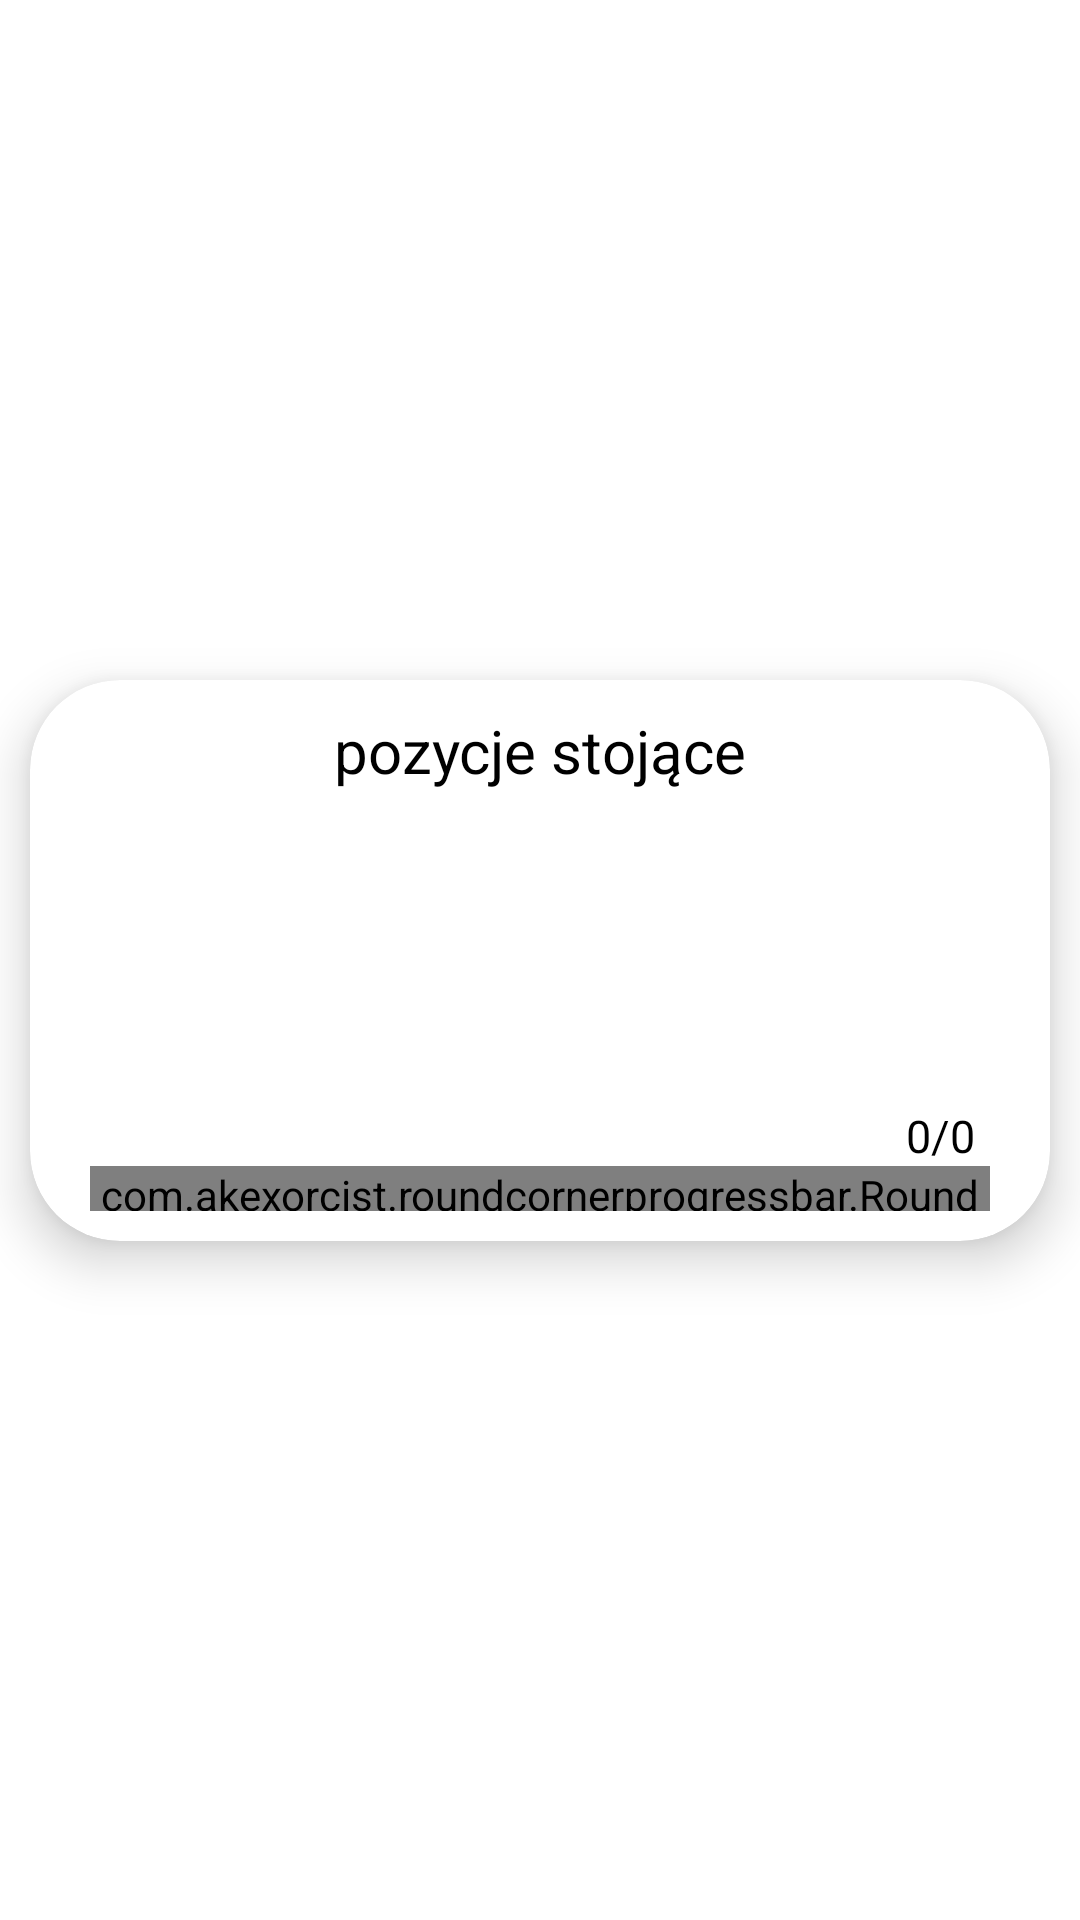

The Android layout XML behind this screen, and the referenced resources:
<!-- AndroidManifest.xml: application theme Theme.Light -->
<!-- res/layout/recycler_single_progress.xml -->
<?xml version="1.0" encoding="utf-8"?>
<androidx.constraintlayout.widget.ConstraintLayout xmlns:android="http://schemas.android.com/apk/res/android"
    xmlns:app="http://schemas.android.com/apk/res-auto"
    xmlns:tools="http://schemas.android.com/tools"
    android:layout_width="match_parent"
    android:layout_height="wrap_content">

    <androidx.cardview.widget.CardView
        android:id="@+id/cardView"
        android:layout_width="match_parent"
        android:layout_height="wrap_content"
        android:layout_margin="10dp"
        android:elevation="8dp"
        app:cardCornerRadius="30dp"
        app:cardElevation="10dp"
        app:cardPreventCornerOverlap="false"
        app:layout_constraintBottom_toBottomOf="parent"
        app:layout_constraintStart_toStartOf="parent"
        app:layout_constraintTop_toTopOf="parent">


        <LinearLayout
            android:layout_width="match_parent"
            android:layout_height="wrap_content"
            android:gravity="center"
            android:orientation="vertical">

            <TextView
                android:id="@+id/txtAsanaType"
                android:layout_width="wrap_content"
                android:layout_height="wrap_content"
                android:layout_marginTop="10dp"
                android:layout_marginBottom="5dp"
                android:text="pozycje stojące"
                android:textColor="?attr/text_color"
                android:textSize="20sp"
                tools:textStyle="bold" />

            <androidx.constraintlayout.widget.ConstraintLayout
                android:layout_width="match_parent"
                android:layout_height="wrap_content">

                <ImageView
                    android:id="@+id/imgAsanaType"
                    android:layout_width="100dp"
                    android:layout_height="100dp"
                    android:layout_margin="10dp"
                    android:layout_weight="1"
                    app:layout_constraintBottom_toBottomOf="parent"
                    app:layout_constraintEnd_toEndOf="parent"
                    app:layout_constraintStart_toStartOf="parent"
                    app:layout_constraintTop_toTopOf="parent"
                    app:tint="?attr/asana_image_tint"
                    tools:srcCompat="@tools:sample/avatars" />

                <LinearLayout
                    android:layout_width="wrap_content"
                    android:layout_height="match_parent"
                    android:layout_gravity="right"
                    android:layout_marginRight="25dp"
                    android:orientation="horizontal"
                    app:layout_constraintBottom_toBottomOf="parent"
                    app:layout_constraintEnd_toEndOf="parent">

                    <TextView
                        android:id="@+id/txtDone"
                        android:layout_width="wrap_content"
                        android:layout_height="wrap_content"
                        android:text="0"
                        android:textColor="?attr/text_color"
                        android:textSize="15sp" />

                    <TextView
                        android:layout_width="wrap_content"
                        android:layout_height="wrap_content"
                        android:text="/"
                        android:textColor="?attr/text_color"
                        android:textSize="15sp" />

                    <TextView
                        android:id="@+id/txtAll"
                        android:layout_width="wrap_content"
                        android:layout_height="wrap_content"
                        android:text="0"
                        android:textColor="?attr/text_color"
                        android:textSize="15sp" />

                </LinearLayout>

            </androidx.constraintlayout.widget.ConstraintLayout>


            <com.akexorcist.roundcornerprogressbar.RoundCornerProgressBar
                android:id="@+id/pbAsanaType"
                android:layout_width="match_parent"
                android:layout_height="15dp"
                android:layout_marginHorizontal="20dp"
                android:layout_marginBottom="10dp"
                app:rcAnimationSpeedScale="3"
                app:rcBackgroundColor="#0A000000"
                app:rcProgressColor="?attr/rc_progress_color" />

        </LinearLayout>

    </androidx.cardview.widget.CardView>


</androidx.constraintlayout.widget.ConstraintLayout>
<!-- resources referenced by this layout -->
<resources>
  <style name="Theme.Light" parent="Theme.MaterialComponents.DayNight.DarkActionBar">
          
          <item name="colorPrimary">@color/s4</item>
          <item name="colorPrimaryVariant">@color/purple_700</item>
          <item name="colorOnPrimary">@color/white</item>
          
          <item name="colorSecondary">@color/s3</item>
          <item name="colorSecondaryVariant">@color/teal_700</item>
          <item name="colorOnSecondary">@color/black</item>
          
          <item name="android:statusBarColor" tools:targetApi="l">@color/s4</item>
          
          <item name="background_color">@color/white</item>
          <item name="text_color">@color/black</item>
          <item name="second_text_color">@color/s1</item>
          <item name="recycler_background_color">@color/light_gray</item>
          <item name="textView_background">@color/s5</item>
          <item name="brighter_textView_background">@color/s2</item>
          <item name="asana_image_tint">@color/gray</item>
          <item name="rc_progress_color">@color/s3</item>
          <item name="small_rc_progress_color">@color/s3</item>
          <item name="rc_background_color">@color/transparentBackground</item>
          <item name="little_cardview_color">@color/very_light_gray</item>
  
          <item name="icon_done">@color/s3</item>
          <item name="icon_reverse">@color/gray</item>
      </style>
  <color name="s4">#753940</color>
  <color name="purple_700">#FF3700B3</color>
  <color name="white">#FFFFFFFF</color>
  <color name="s3">#F07A88</color>
  <color name="teal_700">#FF018786</color>
  <color name="black">#FF000000</color>
  <color name="s1">#703940</color>
  <color name="light_gray">#aaaaaa</color>
  <color name="s5">#BD606B</color>
  <color name="s2">#F2C4CA</color>
  <color name="gray">#555555</color>
  <color name="transparentBackground">#0A000000</color>
  <color name="very_light_gray">#dddddd</color>
</resources>
